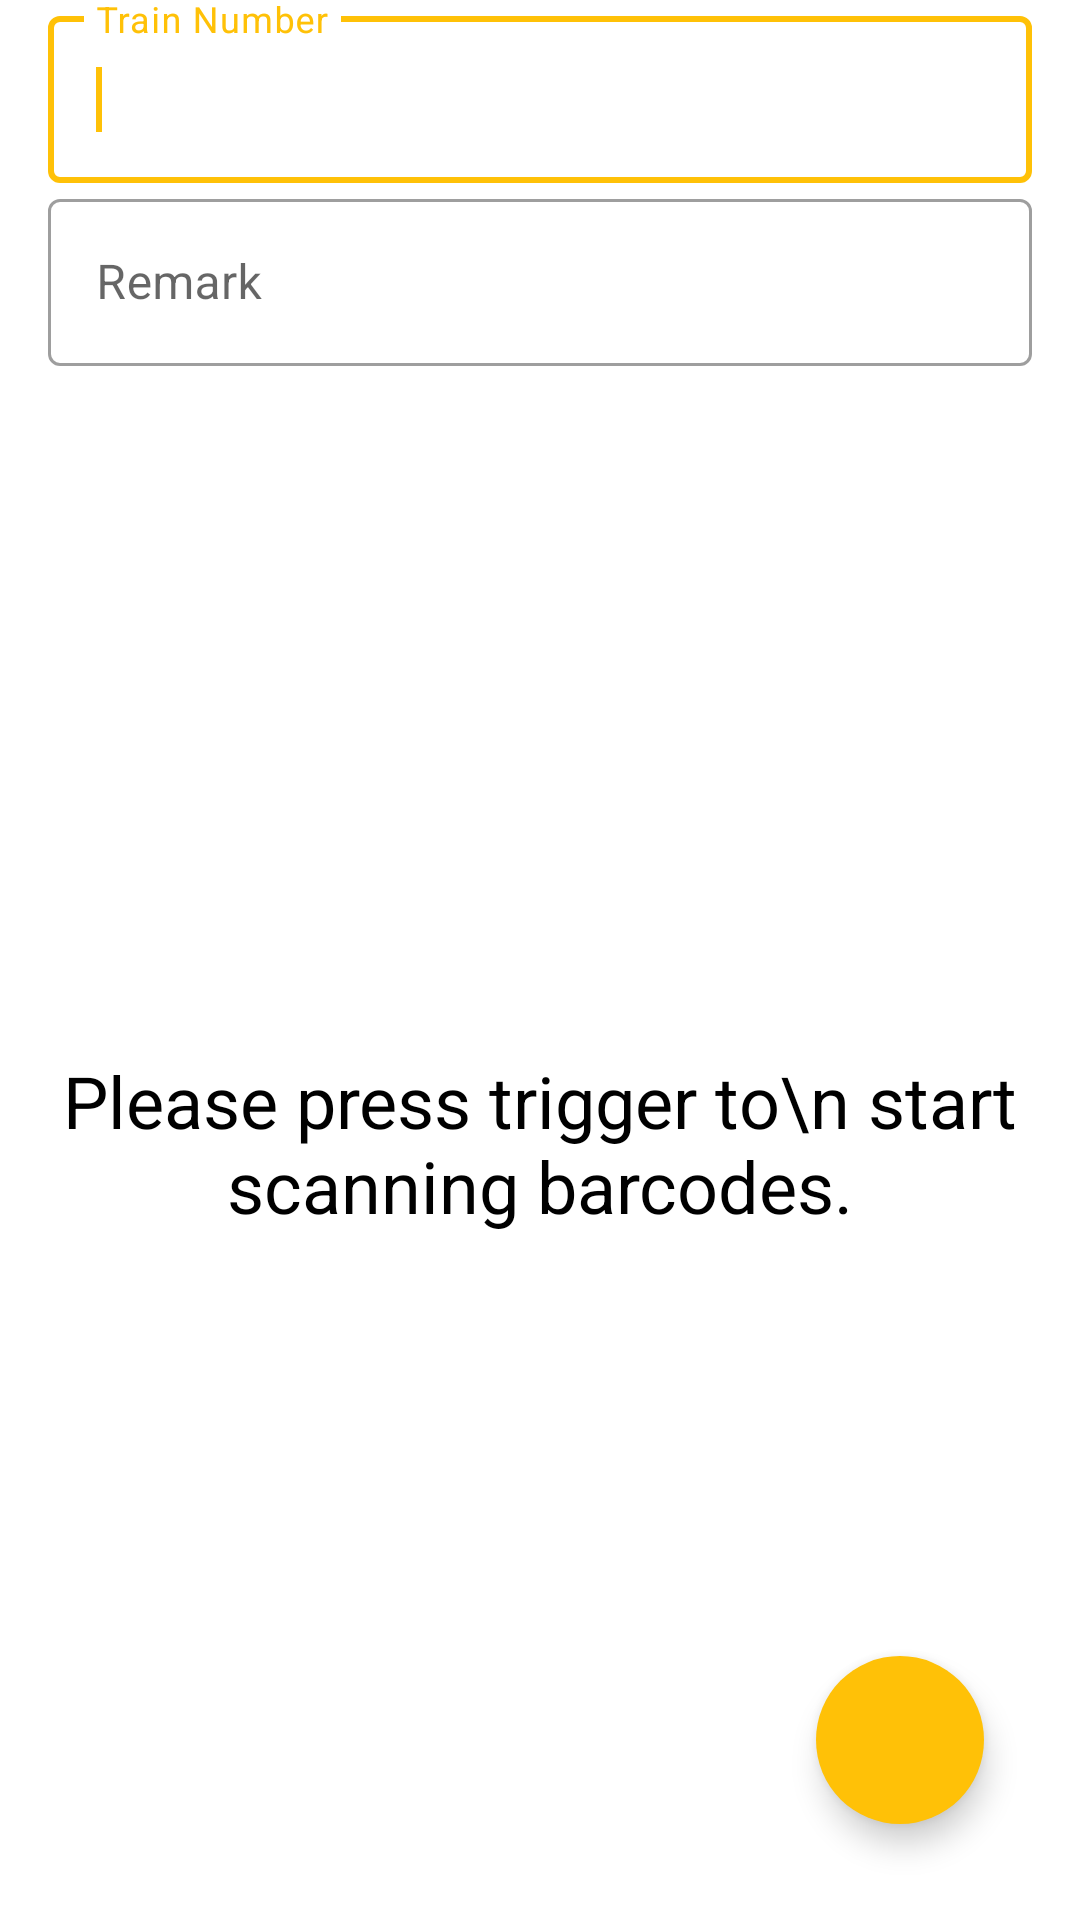

This screen was rendered from an Android layout file. Write that file and the resources it references.
<!-- AndroidManifest.xml: application theme Theme.KYMS -->
<!-- res/layout/fragment_load_btt_products.xml -->
<?xml version="1.0" encoding="utf-8"?>
<layout xmlns:android="http://schemas.android.com/apk/res/android"
    xmlns:app="http://schemas.android.com/apk/res-auto"
    xmlns:tools="http://schemas.android.com/tools">

    <data>

        <variable
            name="listener"
            type="android.view.View.OnClickListener" />
    </data>

    <androidx.constraintlayout.widget.ConstraintLayout
        android:layout_width="match_parent"
        android:layout_height="match_parent"
        tools:context=".fragments.operator.export.dropper.LoadBttProductsFragment">

        <com.google.android.material.textfield.TextInputLayout
            android:id="@+id/tilLoadBTTVehicleNo"
            style="@style/Widget.MaterialComponents.TextInputLayout.OutlinedBox"
            android:layout_width="match_parent"
            android:layout_height="wrap_content"
            android:layout_marginStart="16dp"
            android:layout_marginEnd="16dp"
            android:hint="Train Number"
            app:layout_constraintTop_toTopOf="parent">

            <com.google.android.material.textfield.TextInputEditText
                android:id="@+id/etLoadBTTVehicleNo"
                android:layout_width="match_parent"
                android:layout_height="wrap_content" />

            <requestFocus />

        </com.google.android.material.textfield.TextInputLayout>

        <com.google.android.material.textfield.TextInputLayout
            android:id="@+id/tilLoadBTTRemark"
            style="@style/Widget.MaterialComponents.TextInputLayout.OutlinedBox"
            android:layout_width="0dp"
            android:layout_height="wrap_content"
            android:hint="Remark"
            app:layout_constraintEnd_toEndOf="@id/tilLoadBTTVehicleNo"
            app:layout_constraintStart_toStartOf="@id/tilLoadBTTVehicleNo"
            app:layout_constraintTop_toBottomOf="@id/tilLoadBTTVehicleNo">

            <com.google.android.material.textfield.TextInputEditText
                android:id="@+id/etBTTRemark"
                android:layout_width="match_parent"
                android:layout_height="wrap_content" />

        </com.google.android.material.textfield.TextInputLayout>

        <androidx.recyclerview.widget.RecyclerView
            android:id="@+id/rvBTS"
            android:layout_width="match_parent"
            android:layout_height="0dp"
            android:layout_margin="8dp"
            app:layout_constraintBottom_toBottomOf="parent"
            app:layout_constraintTop_toBottomOf="@id/tilLoadBTTRemark" />

        <TextView
            android:id="@+id/tvEmptyList"
            android:layout_width="wrap_content"
            android:layout_height="wrap_content"
            android:text="Please press trigger to\n start scanning barcodes."
            android:textAlignment="center"
            android:textColor="@color/black"
            android:textSize="24sp"
            app:layout_constraintBottom_toBottomOf="@id/rvBTS"
            app:layout_constraintEnd_toEndOf="@id/rvBTS"
            app:layout_constraintStart_toStartOf="@id/rvBTS"
            app:layout_constraintTop_toTopOf="@id/rvBTS" />

        <ProgressBar
            android:id="@+id/progressBar"
            android:layout_width="wrap_content"
            android:layout_height="wrap_content"
            android:visibility="invisible"
            app:layout_constraintBottom_toBottomOf="parent"
            app:layout_constraintEnd_toEndOf="parent"
            app:layout_constraintStart_toStartOf="parent"
            app:layout_constraintTop_toTopOf="parent" />

        <com.google.android.material.floatingactionbutton.FloatingActionButton
            android:id="@+id/floatingActionButton"
            android:layout_width="wrap_content"
            android:layout_height="wrap_content"
            android:layout_margin="32dp"
            android:src="@drawable/ic_add"
            app:backgroundTint="@color/md_theme_primary"
            app:borderWidth="0dp"
            app:elevation="6dp"
            app:fabSize="normal"
            app:layout_constraintBottom_toBottomOf="parent"
            app:layout_constraintEnd_toEndOf="parent" />

    </androidx.constraintlayout.widget.ConstraintLayout>
</layout>
<!-- resources referenced by this layout -->
<resources>
  <color name="black">#FF000000</color>
  <color name="md_theme_primary">#FFC107</color>
  <style name="Theme.KYMS" parent="Theme.MaterialComponents.DayNight.NoActionBar">
          
          <item name="colorPrimary">@color/md_theme_primary</item>
          <item name="colorPrimaryVariant">@color/md_theme_primaryContainer</item>
          <item name="colorOnPrimary">@color/white</item>
          
          <item name="colorSecondary">@color/teal_200</item>
          <item name="colorSecondaryVariant">@color/teal_700</item>
          <item name="colorOnSecondary">@color/black</item>
          
          <item name="android:statusBarColor">@color/status_bar_color</item>
          
          <item name="android:textColorSecondary">@color/black</item>
      </style>
  <color name="md_theme_primaryContainer">#FFDF9E</color>
  <color name="white">#FFFFFFFF</color>
  <color name="teal_200">#FF03DAC5</color>
  <color name="teal_700">#FF018786</color>
  <color name="status_bar_color">#EAB000</color>
</resources>
